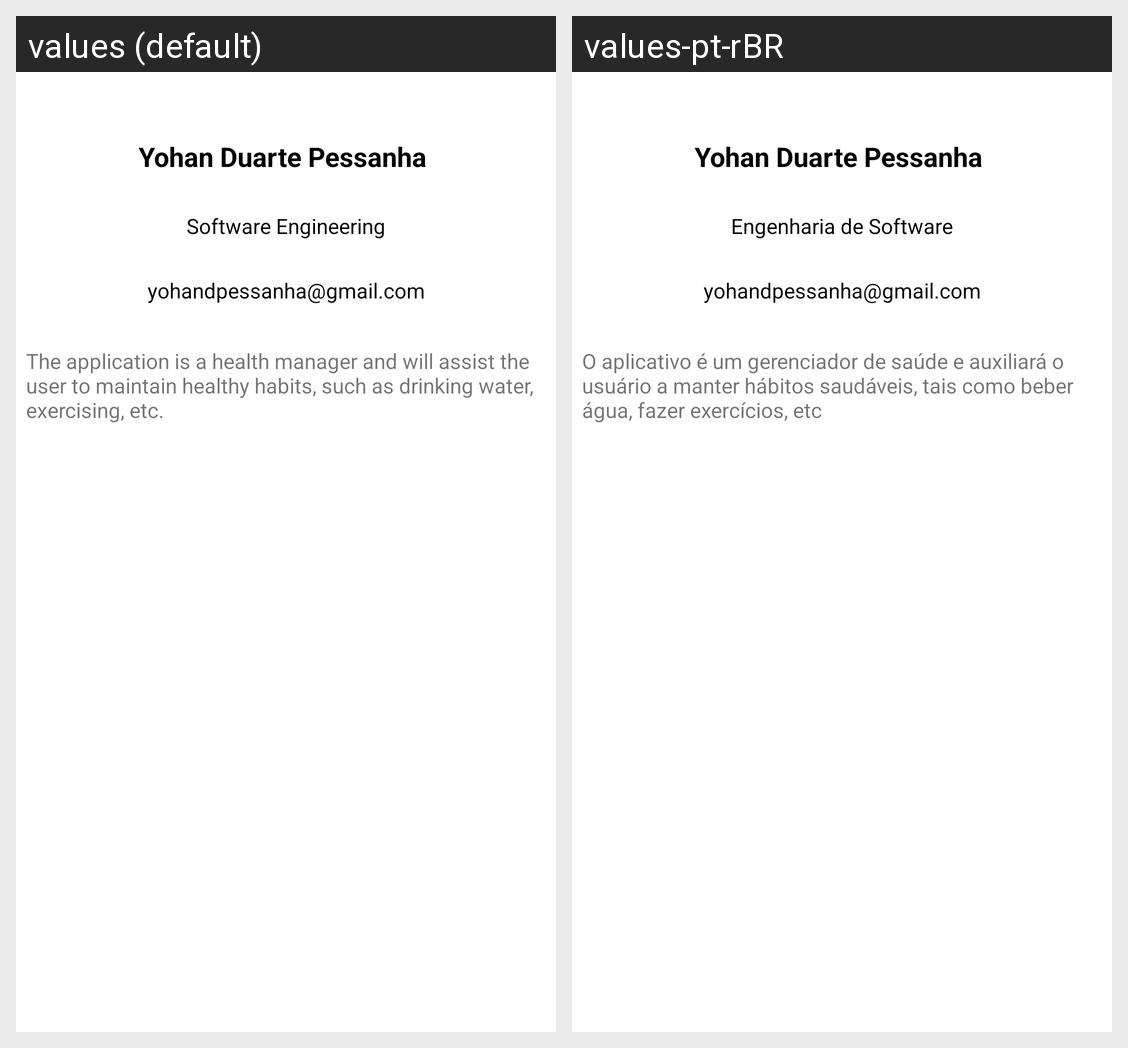

This grid shows one Android layout under two languages. Give, for every string resource on the screen, its name, the default text and each shown locale's text.
Android screen res/layout/about.xml rendered under 2 locales, left to right: values (default), values-pt-rBR. Device: Nexus 5 (rendered at 1080×1920; each locale shown at half size, 540×960, under a caption strip naming it); theme Theme.ControleHabitos.
Strings drawn on this screen, with the default value and each locale's value (text and hints the layout hard-codes, and strings that could not be matched under every locale, appear in the picture but are not listed):

nomeAutoria
  values: Yohan Duarte Pessanha
  values-pt-rBR: Yohan Duarte Pessanha  [not translated; the default value is used]

descAutoria
  values: The application is a health manager and will assist the user to maintain healthy habits, such as drinking water, exercising, etc.
  values-pt-rBR: O aplicativo é um gerenciador de saúde e auxiliará o usuário a manter hábitos saudáveis, tais como beber água, fazer exercícios, etc

emailAutoria
  values: yohandpessanha@gmail.com
  values-pt-rBR: yohandpessanha@gmail.com  [not translated; the default value is used]

cursoAutoria
  values: Software Engineering
  values-pt-rBR: Engenharia de Software
